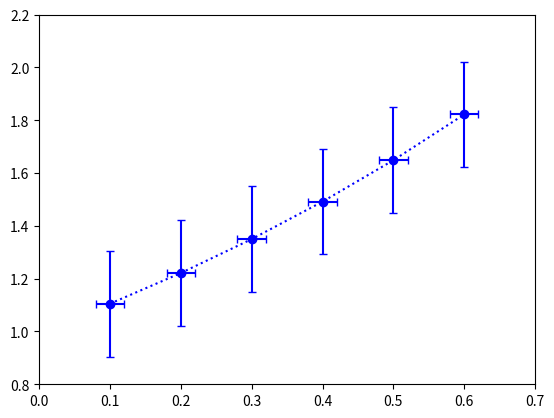

Python code for this plot:
import matplotlib.pyplot as plt
import numpy as np

x = np.linspace(0.1, 0.6, 6)
y = np.exp(x)

plt.errorbar(x, y, fmt="bo:", yerr=0.2, xerr=0.02, capsize=3)	# 用于绘制误差棒图，参数capsize表明棒的外延线的长度

plt.xlim(0, 0.7)
plt.locator_params(axis='x', nbins=8)
plt.ylim(0.8, 2.2)
plt.locator_params(axis='y', nbins=8)

plt.show()